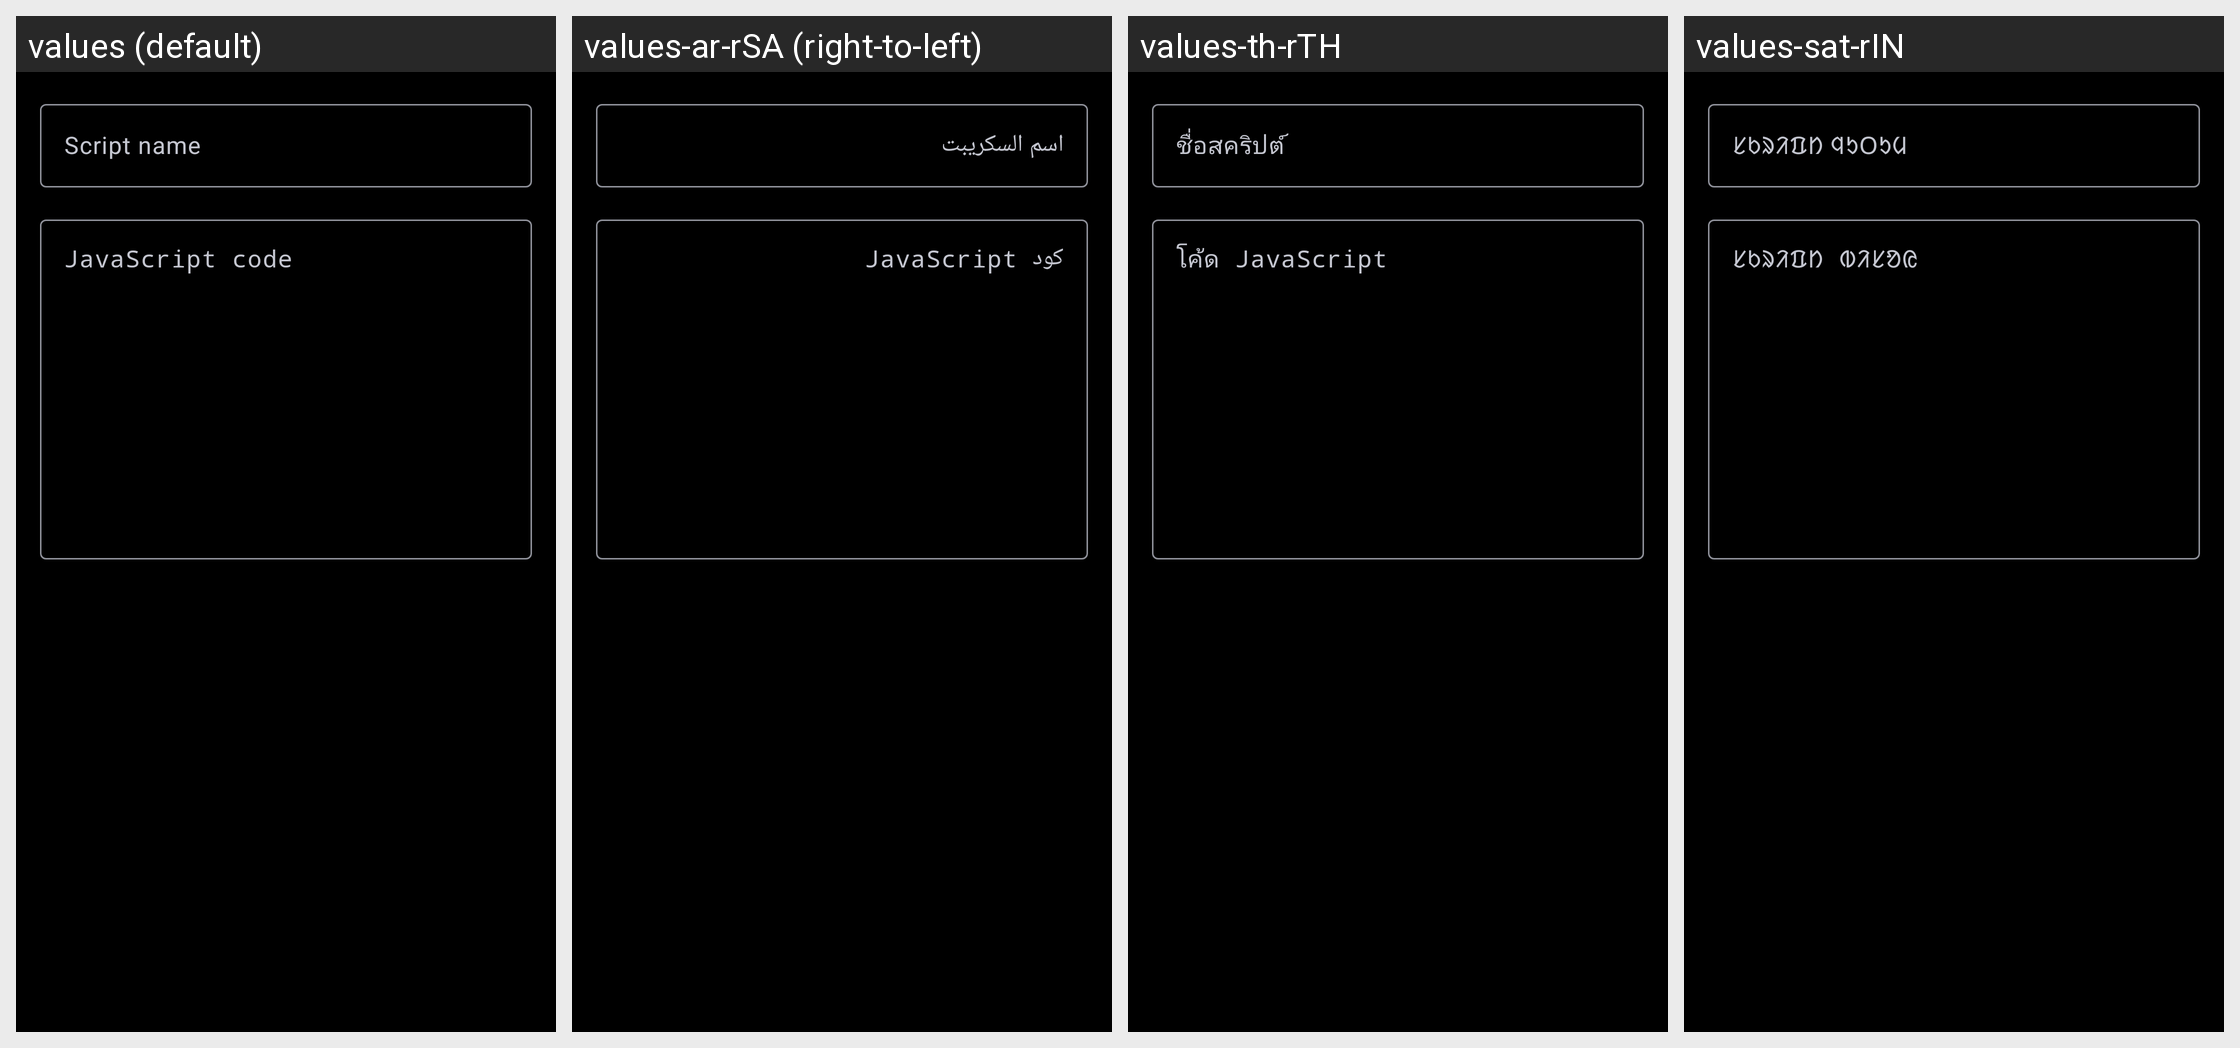

The Android screen above is rendered under several locales of the same app. Produce the string resources it draws, with the default and per-locale values.
Android screen res/layout/dialog_add_userscript.xml rendered under 4 locales, left to right: values (default), values-ar-rSA (right-to-left), values-th-rTH, values-sat-rIN. Device: Nexus 5 (rendered at 1080×1920; each locale shown at half size, 540×960, under a caption strip naming it); theme Theme.App.Black.
Other locales in the repository, not shown: values-af-rZA, values-ar, values-bs-rBA, values-ca-rES, values-cs-rCZ, values-da-rDK, values-de, values-de-rDE, values-el, values-el-rGR, values-en-rGB, values-en-rUS, values-es, values-es-rES, values-fi-rFI, values-fr, values-fr-rFR, values-hi-rIN, values-hr-rHR, values-hu, values-hu-rHU, values-in-rID, values-it, values-it-rIT, values-iw, values-iw-rIL, values-ja, values-ja-rJP, values-ko, values-ko-rKR, values-lt-rLT, values-me-rME, values-nl, values-nl-rNL, values-no-rNO, values-pl, values-pl-rPL, values-pt, values-pt-rBR, values-pt-rPT, values-ro-rRO, values-ru, values-ru-rRU, values-sh-rHR, values-sr, values-sr-rCS, values-sr-rSP, values-sv-rSE, values-tr, values-tr-rTR, values-uk-rUA, values-vi-rVN, values-zh-rCN, values-zh-rTW.
Strings drawn on this screen, with the default value and each locale's value (text and hints the layout hard-codes, and strings that could not be matched under every locale, appear in the picture but are not listed):

userscripts_name_hint
  values: Script name
  values-ar-rSA: اسم السكريبت
  values-th-rTH: ชื่อสคริปต์
  values-sat-rIN: ᱥᱠᱨᱤᱯᱴ ᱧᱩᱛᱩᱢ

userscripts_content_hint
  values: JavaScript code
  values-ar-rSA: كود JavaScript
  values-th-rTH: โค้ด JavaScript
  values-sat-rIN: ᱥᱠᱨᱤᱯᱴ ᱵᱤᱥᱚᱭ
